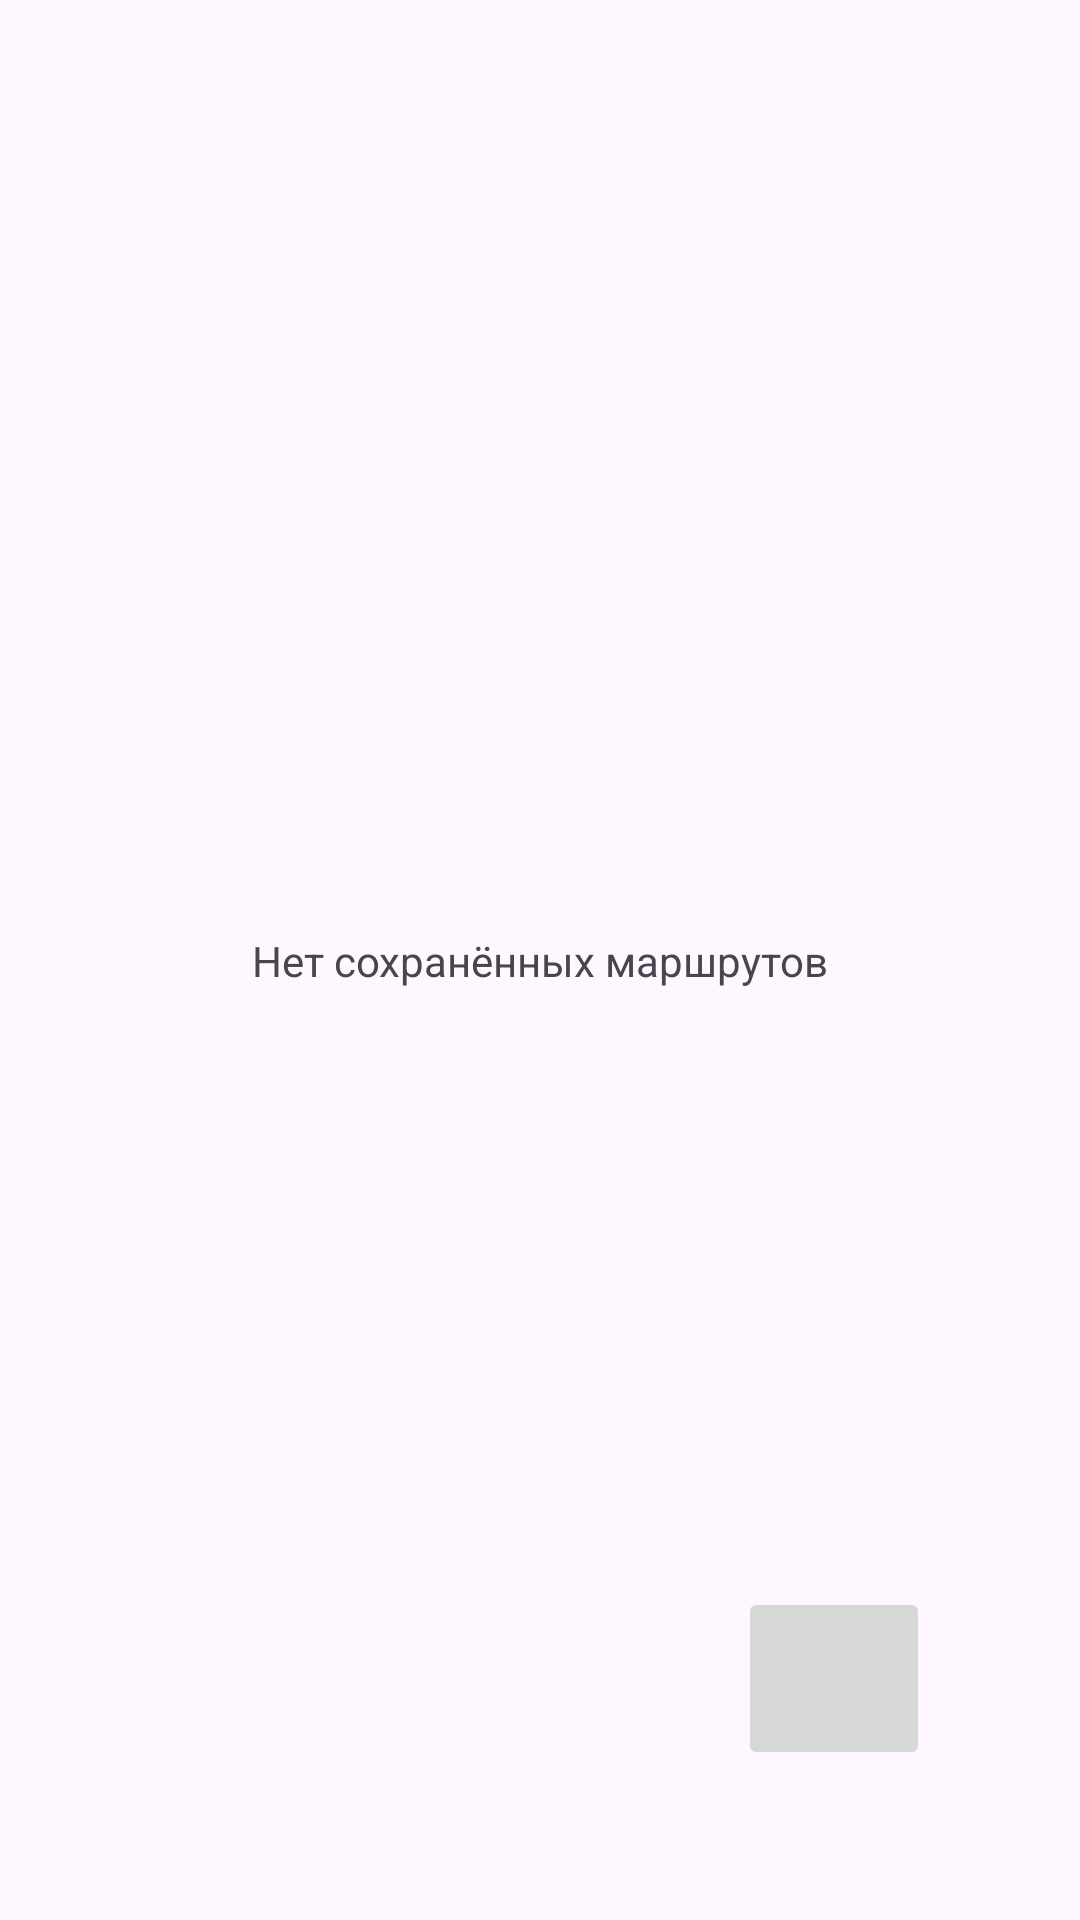

Write the Android layout XML for this screen, with the resource values it uses.
<!-- AndroidManifest.xml: application theme Theme.GPSAssistant -->
<!-- res/layout/view_track_nechet.xml -->
<?xml version="1.0" encoding="utf-8"?>
<androidx.constraintlayout.widget.ConstraintLayout
    xmlns:android="http://schemas.android.com/apk/res/android"
    xmlns:app="http://schemas.android.com/apk/res-auto"
    xmlns:tools="http://schemas.android.com/tools"
    android:layout_width="match_parent"
    android:layout_height="match_parent">

    <androidx.recyclerview.widget.RecyclerView
        android:id="@+id/rcViewNechet"
        android:layout_width="0dp"
        android:layout_height="0dp"
        app:layout_constraintBottom_toBottomOf="parent"
        app:layout_constraintEnd_toEndOf="parent"
        app:layout_constraintHorizontal_bias="0.0"
        app:layout_constraintStart_toStartOf="parent"
        app:layout_constraintTop_toTopOf="parent"
        app:layout_constraintVertical_bias="0.0" />

    <TextView
        android:id="@+id/tvEmptyNechet"
        android:layout_width="wrap_content"
        android:layout_height="wrap_content"
        android:text="Нет сохранённых маршрутов"
        app:layout_constraintBottom_toBottomOf="parent"
        app:layout_constraintEnd_toEndOf="parent"
        app:layout_constraintStart_toStartOf="parent"
        app:layout_constraintTop_toTopOf="parent" />

    <ImageButton
        android:id="@+id/idDownloadNechet"
        android:layout_width="64dp"
        android:layout_height="61dp"
        android:layout_marginEnd="50dp"
        android:layout_marginBottom="50dp"
        android:src="@drawable/download_track_nechet"
        app:layout_constraintBottom_toBottomOf="parent"
        app:layout_constraintEnd_toEndOf="parent" />
</androidx.constraintlayout.widget.ConstraintLayout>
<!-- resources referenced by this layout -->
<resources>
  <style name="Theme.GPSAssistant" parent="Base.Theme.GPSAssistant" />
  <style name="Base.Theme.GPSAssistant" parent="Theme.Material3.DayNight.NoActionBar">
          
          
          <item name="windowActionBar">false</item>
          <item name="windowNoTitle">true</item>
      </style>
</resources>
